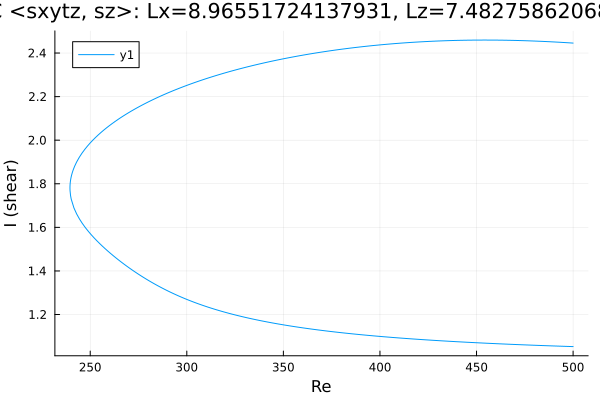

The table this chart was drawn from, first rows:
Re, shear
500.0, 2.446
499.1, 2.446
497.7, 2.447
496.3, 2.448
494.9, 2.448
493.5, 2.449
492.1, 2.45
490.7, 2.451
489.2, 2.451
487.8, 2.452
486.4, 2.453
485, 2.453
483.6, 2.454
482.2, 2.454
480.8, 2.455
479.3, 2.455
477.9, 2.456
476.5, 2.456
475.1, 2.457
475.1, 2.457
473.6, 2.457
472.2, 2.457
470.8, 2.458
469.4, 2.458
468, 2.458
466.6, 2.458
465.2, 2.459
463.7, 2.459
462.3, 2.459
460.9, 2.459
459.5, 2.459
458.1, 2.459
456.7, 2.459
455.3, 2.46
453.8, 2.46
452.4, 2.459
451, 2.459
449.6, 2.459
448.2, 2.459
446.8, 2.459
445.4, 2.459
443.9, 2.459
442.5, 2.459
441.1, 2.458
439.7, 2.458
438.3, 2.458
436.9, 2.457
435.5, 2.457
434, 2.457
432.6, 2.456
431.2, 2.456
429.8, 2.455
428.4, 2.455
427, 2.454
425.6, 2.453
424.1, 2.453
422.7, 2.452
421.3, 2.451
419.9, 2.451
418.5, 2.45
... 380 more rows
